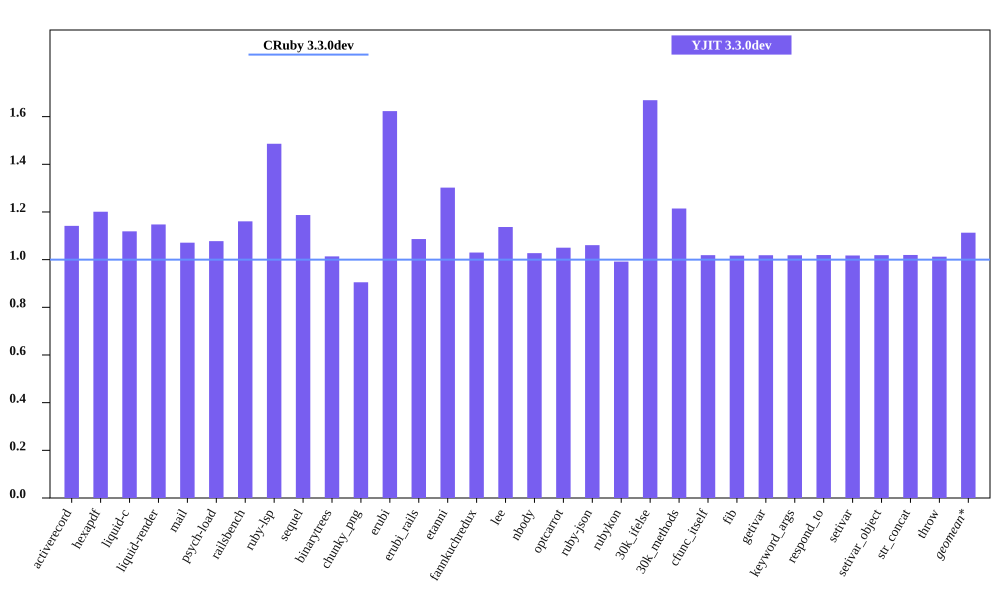

Values plotted in this chart, from the file beside it:
bench, CRuby 3.3.0dev mem (MiB), YJIT 3.3.0dev mem (MiB), Inline Code, Outlined Code, YJIT Mem overhead
activerecord, 45.42, 51.86, 2, 2
hexapdf, 288.7, 346.8, 3, 3
liquid-c, 32.47, 36.32, 1, 1
liquid-render, 28.39, 32.58, 1, 1
mail, 41.38, 44.33, 2, 2
psych-load, 28.54, 30.75, 1, 1
railsbench, 95.37, 110.7, 4, 4
ruby-lsp, 87.07, 129.4, 9, 9
sequel, 34.06, 40.43, 2, 2
binarytrees, 21.48, 21.77, 1, 1
chunky_png, 41.34, 37.42, 1, 1
erubi, 107.2, 174, 1, 1
erubi_rails, 92.9, 100.9, 3, 3
etanni, 117.9, 153.6, 1, 1
fannkuchredux, 15.73, 16.2, 1, 1
lee, 26.19, 29.78, 1, 1
nbody, 15.62, 16.05, 1, 1
optcarrot, 50.17, 52.69, 1, 1
ruby-json, 16.27, 17.25, 1, 1
rubykon, 46.22, 45.84, 1, 1
30k_ifelse, 57.59, 96.11, 9, 9
30k_methods, 46.49, 56.46, 3, 3
cfunc_itself, 15.59, 15.89, 1, 1
fib, 15.59, 15.86, 1, 1
getivar, 15.6, 15.89, 1, 1
keyword_args, 15.6, 15.88, 1, 1
respond_to, 15.6, 15.9, 1, 1
setivar, 15.66, 15.93, 1, 1
setivar_object, 15.6, 15.89, 1, 1
str_concat, 98.3, 100.2, 1, 1
throw, 15.72, 15.91, 1, 1
